Run: headless pygame with SDL's dummy video driver; simulated clock (each Clock.tick advances the game by its frame time, no real sleeping); random seed 0; keys injected as events and as key.get_pressed() state; no mouse input.
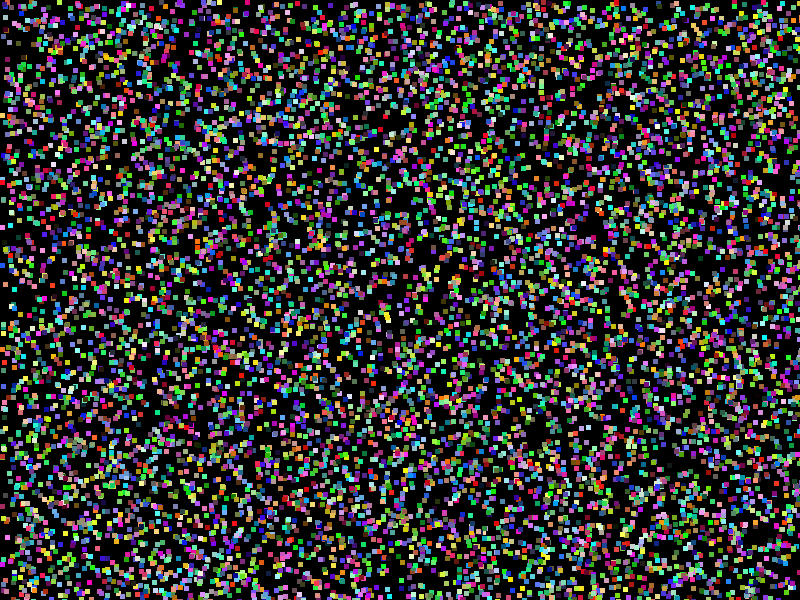
Frame 1 of 4 · flips 1–60 · no input
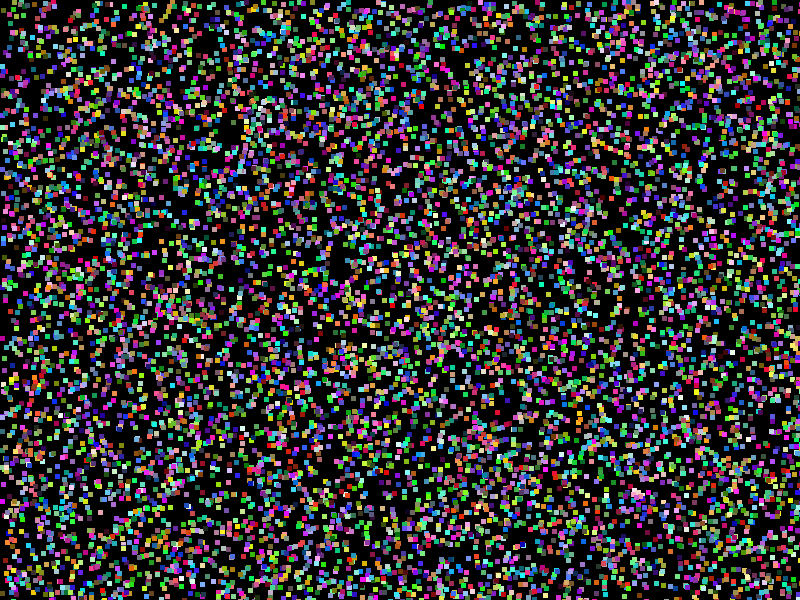
Frame 2 of 4 · flips 61–180 · tapped SPACE, RETURN · held RIGHT (→), D
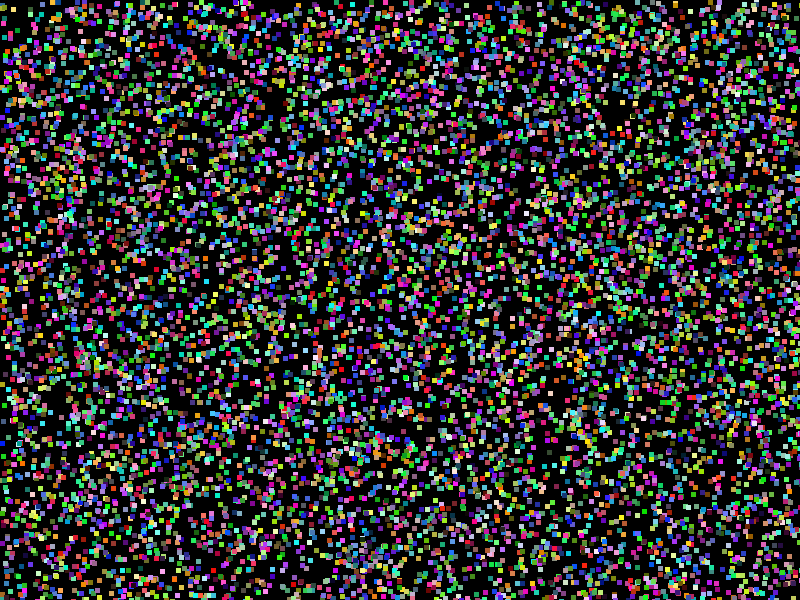
Frame 3 of 4 · flips 181–300 · held DOWN (↓), S
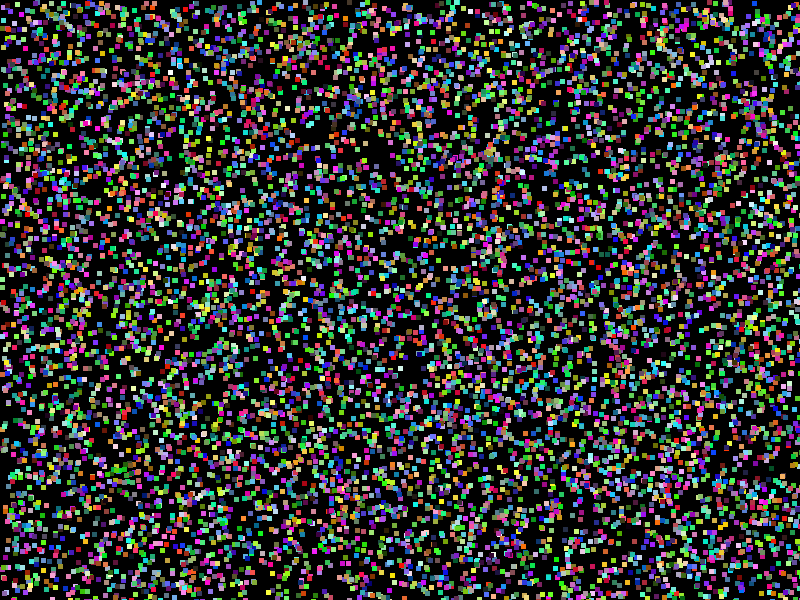
Frame 4 of 4 · flips 301–420 · held LEFT (←), A, UP (↑), W

The pygame program that drew these frames:

import pygame
import random


def application():
    pygame.init()
    size = w, h = 800, 600
    screen = pygame.display.set_mode(size)
    run = True

    while run:
        for event in pygame.event.get():
            if event.type == pygame.QUIT:
                run = False

        screen.fill((0,0,0))
        for i in range(10000):
            screen.fill((random.randint(0, 255), random.randint(0, 255), random.randint(0, 255)),
                        (random.random() * w,
                         random.random() * h, 5, 5))

        pygame.display.flip()

    pygame.quit()


if __name__ == "__main__":
    application()
